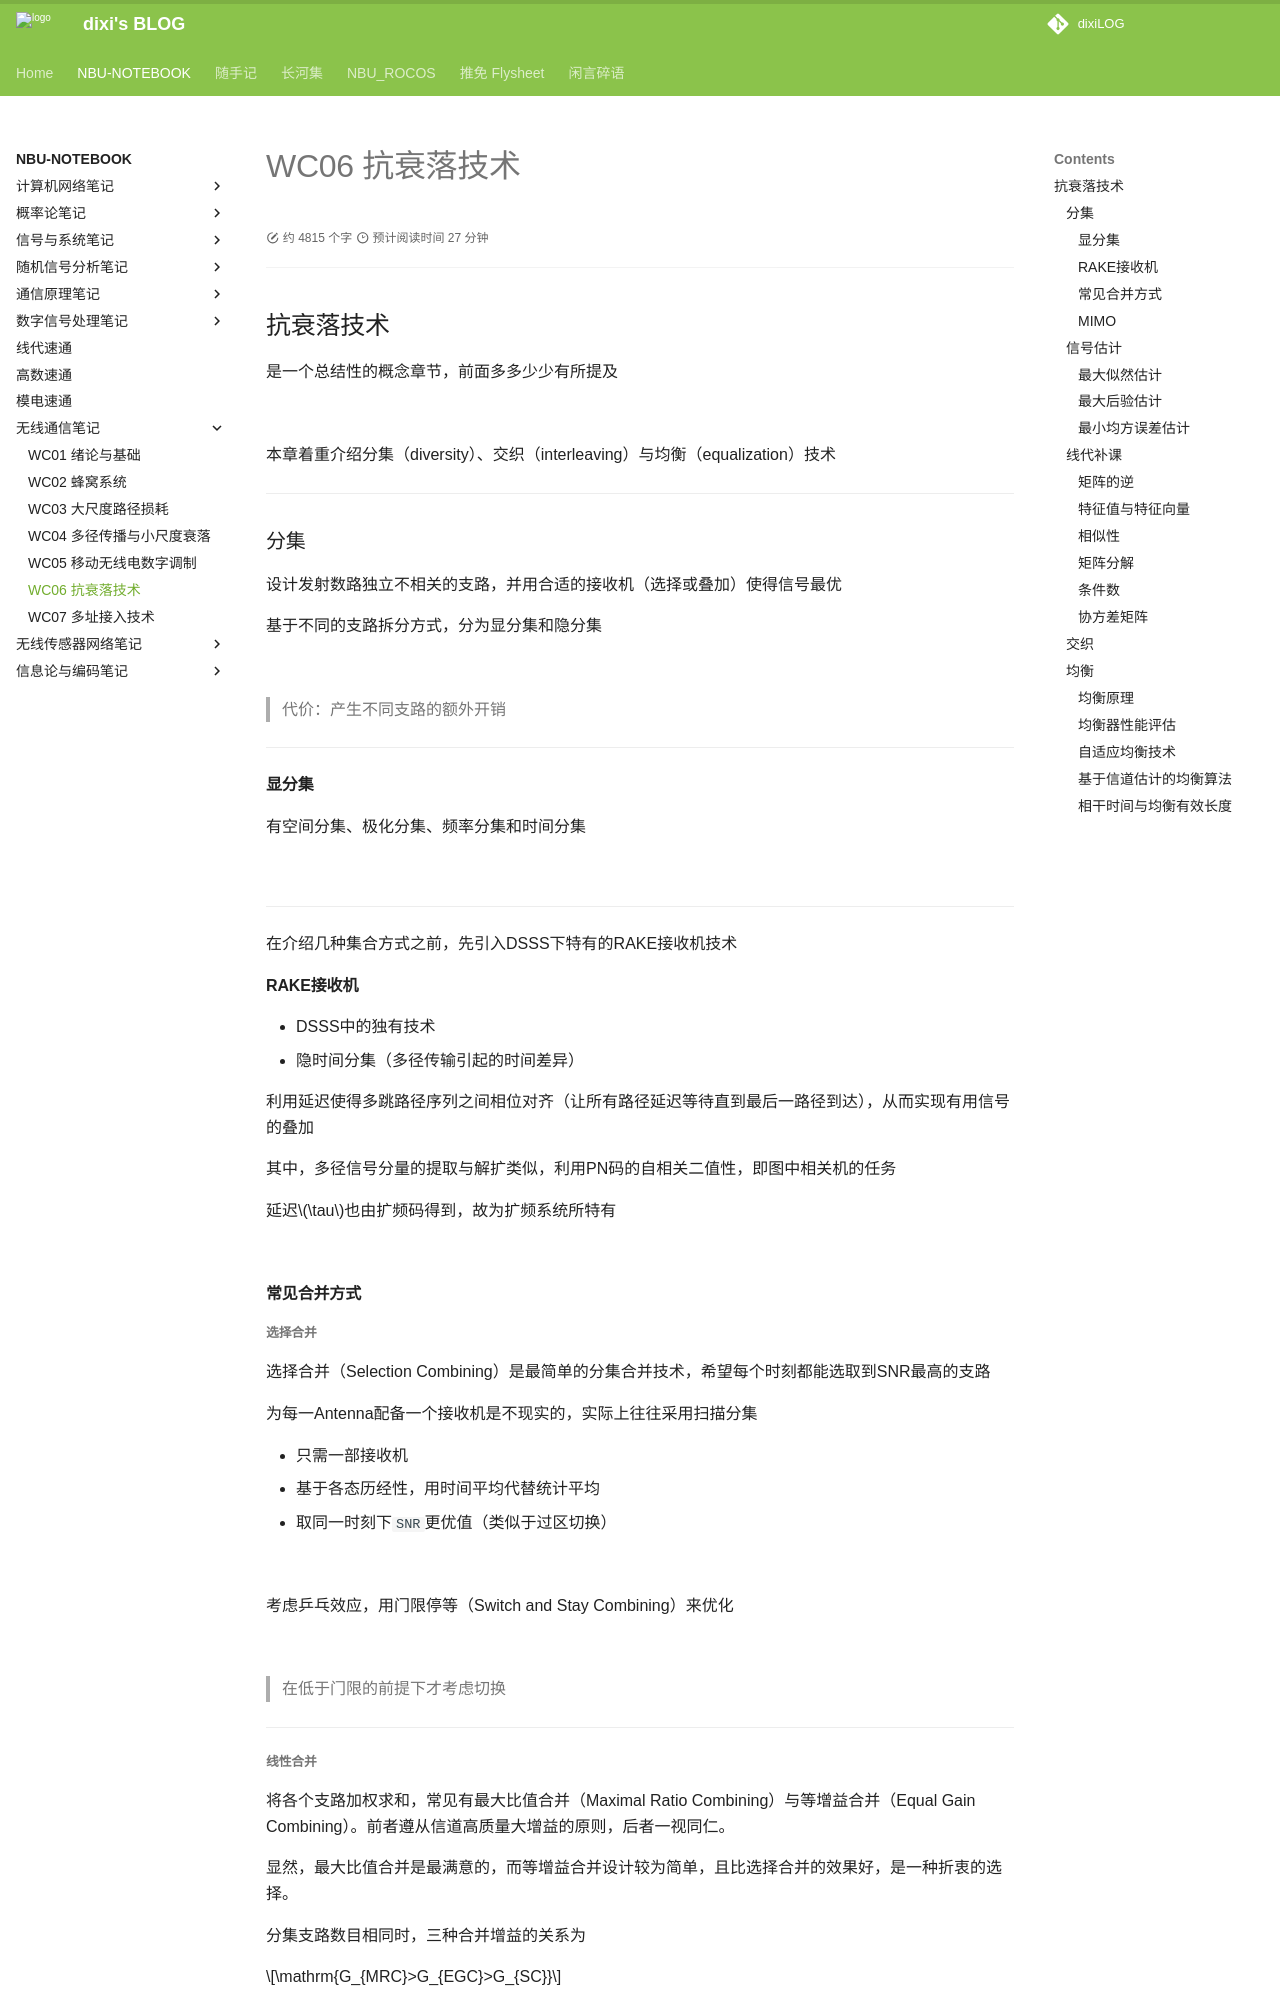

repository: dixiLOG/dixiLOG.github.io · page: NBU-NOTEBOOK/wirelessCommunication/WC06/index.html · generator: mkdocs

# WC06 抗衰落技术

<div id="progress-container">
  <div id="progress-bar"></div>
</div>

## 抗衰落技术

是一个总结性的概念章节，前面多多少少有所提及

![](https://cdn.jsdelivr.net/gh/dixiLOG/blogStatic/20260721-wc-fixed-YuvYbBhtwo0ksWxMSlFc6UPtnwh.png){: .zoom}

本章着重介绍分集（diversity）、交织（interleaving）与均衡（equalization）技术

---

### 分集

设计发射数路独立不相关的支路，并用合适的接收机（选择或叠加）使得信号最优

基于不同的支路拆分方式，分为显分集和隐分集

![](https://cdn.jsdelivr.net/gh/dixiLOG/blogStatic/20260721-wc-fixed-SPwTbNkmbo4lGVx4cWmc1MrHn6Y.png){: .zoom}

> 代价：产生不同支路的额外开销

---

#### 显分集

有空间分集、极化分集、频率分集和时间分集

![](https://cdn.jsdelivr.net/gh/dixiLOG/blogStatic/20260721-wc-fixed-IFIabufsnoAavfxIwYhc1rULnNe.png){: .zoom}

---

在介绍几种集合方式之前，先引入DSSS下特有的RAKE接收机技术

#### RAKE接收机

- DSSS中的独有技术
- 隐时间分集（多径传输引起的时间差异）

利用延迟使得多跳路径序列之间相位对齐（让所有路径延迟等待直到最后一路径到达），从而实现有用信号的叠加

其中，多径信号分量的提取与解扩类似，利用PN码的自相关二值性，即图中相关机的任务

延迟$\tau$也由扩频码得到，故为扩频系统所特有

![](https://cdn.jsdelivr.net/gh/dixiLOG/blogStatic/20260721-wc-fixed-V6VGbkLO3oibfzxyHflcUx03nKb.png){: .zoom}

#### 常见合并方式

##### 选择合并

选择合并（Selection Combining）是最简单的分集合并技术，希望每个时刻都能选取到SNR最高的支路

为每一Antenna配备一个接收机是不现实的，实际上往往采用扫描分集

- 只需一部接收机
- 基于各态历经性，用时间平均代替统计平均
- 取同一时刻下`SNR`更优值（类似于过区切换）

![](https://cdn.jsdelivr.net/gh/dixiLOG/blogStatic/20260721-wc-fixed-PdyLbDPWxotO0WxQ7Yacjpdnn6A.png){: .zoom}

考虑乒乓效应，用门限停等（Switch and Stay Combining）来优化

![](https://cdn.jsdelivr.net/gh/dixiLOG/blogStatic/20260721-wc-fixed-S1hBbCyPwo8r2yxIxN3ci6OCncy.png){: .zoom}

> 在低于门限的前提下才考虑切换

---

##### 线性合并

将各个支路加权求和，常见有最大比值合并（Maximal Ratio Combining）与等增益合并（Equal Gain Combining）。前者遵从信道高质量大增益的原则，后者一视同仁。

显然，最大比值合并是最满意的，而等增益合并设计较为简单，且比选择合并的效果好，是一种折衷的选择。

分集支路数目相同时，三种合并增益的关系为

$$\mathrm{G_{MRC}>G_{EGC}>G_{SC}}$$

---
